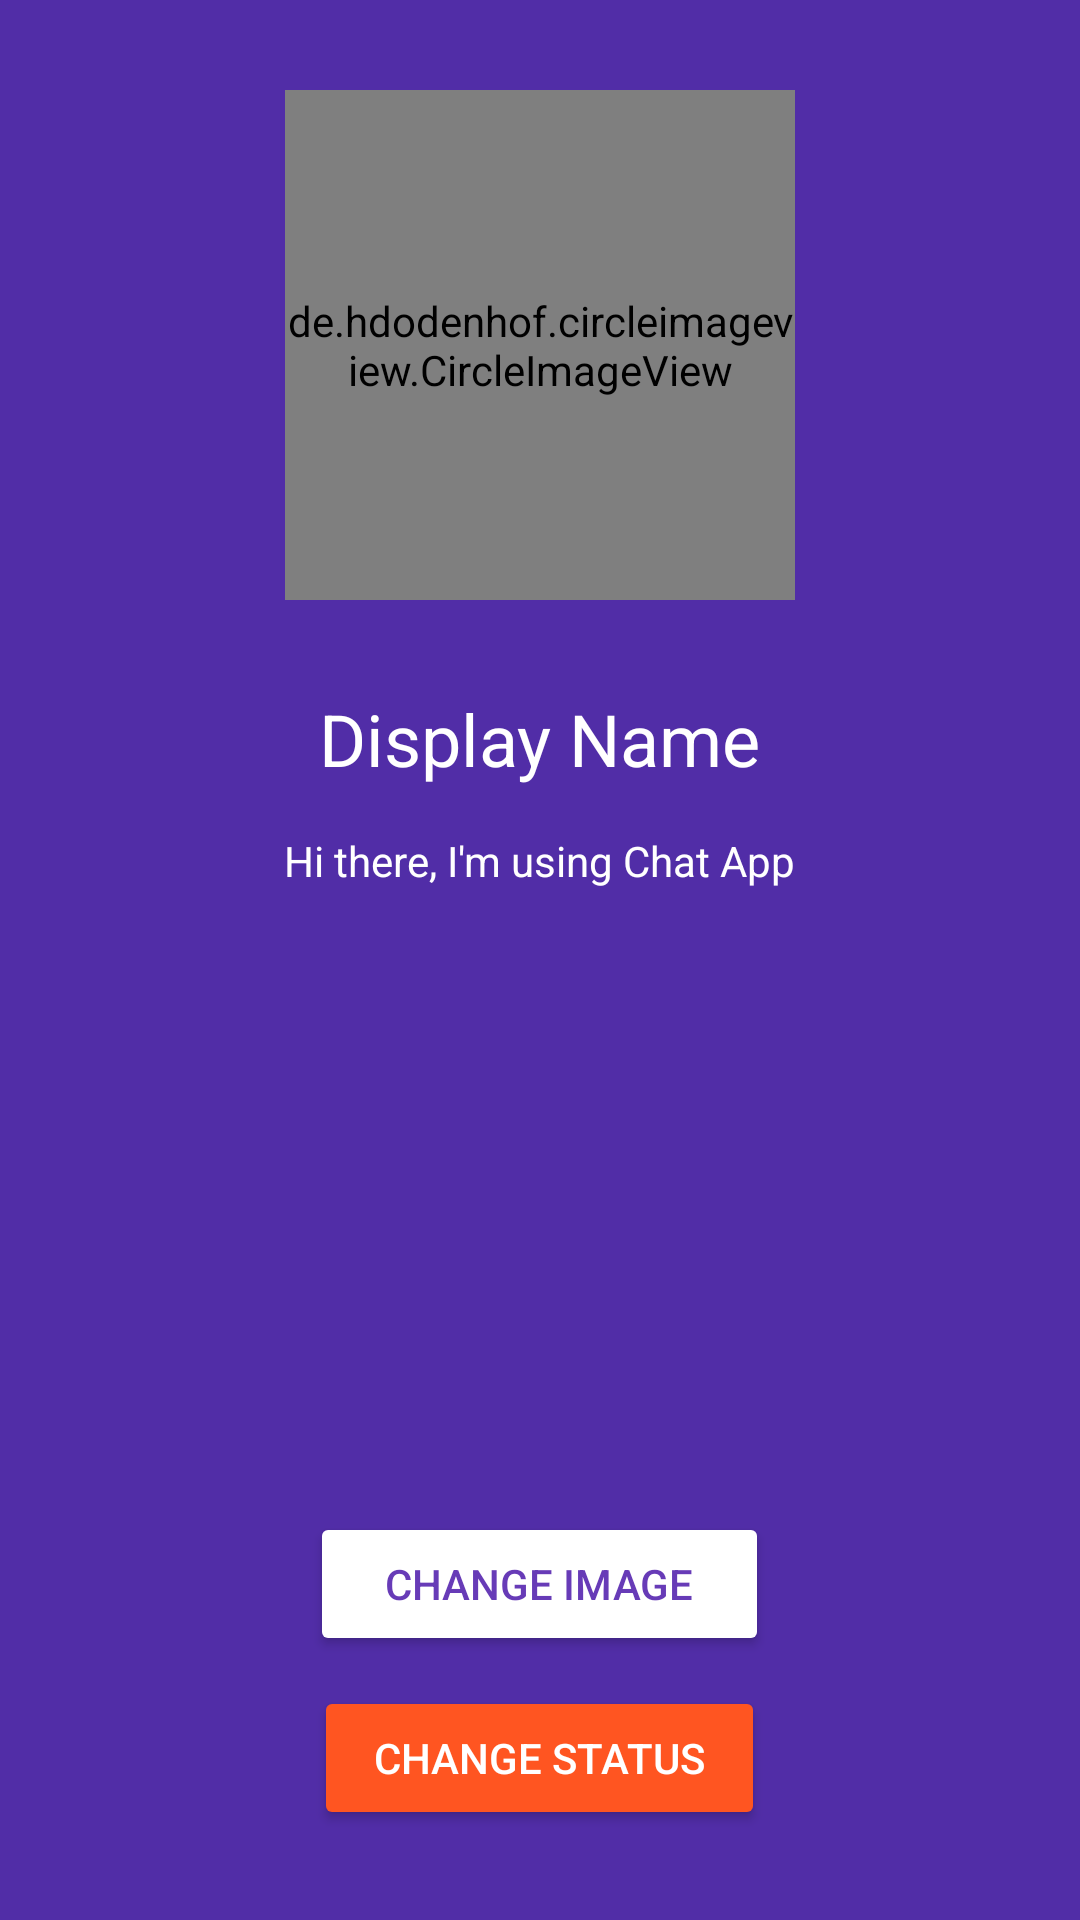

Reconstruct the res/layout file that produces this screen, plus the resources it refers to.
<!-- AndroidManifest.xml: application theme AppTheme -->
<!-- res/layout/activity_settings.xml -->
<?xml version="1.0" encoding="utf-8"?>
<RelativeLayout
    xmlns:android="http://schemas.android.com/apk/res/android"
    xmlns:app="http://schemas.android.com/apk/res-auto"
    xmlns:tools="http://schemas.android.com/tools"
    android:layout_width="match_parent"
    android:layout_height="match_parent"
    android:background="@color/colorPrimaryDark"
    tools:context=".SettingsActivity">

    <de.hdodenhof.circleimageview.CircleImageView
        android:id="@+id/settings_image"
        android:layout_width="170dp"
        android:layout_height="170dp"
        android:layout_alignParentTop="true"
        android:layout_centerHorizontal="true"
        android:layout_marginTop="30dp"
        android:src="@drawable/ic_launcher_background" />

    <TextView
        android:id="@+id/settings_name"
        android:layout_width="wrap_content"
        android:layout_height="wrap_content"
        android:layout_below="@+id/settings_image"
        android:layout_centerHorizontal="true"
        android:layout_marginTop="30dp"
        android:text="Display Name"
        android:textColor="@android:color/white"
        android:textSize="24sp" />

    <Button
        android:id="@+id/settings_status_btn"
        android:layout_width="wrap_content"
        android:layout_height="wrap_content"
        android:layout_alignParentBottom="true"
        android:layout_centerHorizontal="true"
        android:layout_marginBottom="30dp"
        android:backgroundTint="@color/colorAccent"
        android:paddingLeft="20dp"
        android:paddingRight="20dp"
        android:text="CHANGE STATUS"
        android:textColor="@android:color/white" />

    <Button
        android:id="@+id/settings_image_btn"
        android:layout_width="wrap_content"
        android:layout_height="wrap_content"
        android:layout_above="@+id/settings_status_btn"
        android:layout_centerHorizontal="true"
        android:layout_marginBottom="10dp"
        android:backgroundTint="@android:color/white"
        android:paddingLeft="25dp"
        android:paddingRight="25dp"
        android:text="CHANGE IMAGE"
        android:textColor="@color/colorPrimary" />

    <TextView
        android:id="@+id/settings_status"
        android:layout_width="wrap_content"
        android:layout_height="wrap_content"
        android:layout_below="@+id/settings_name"
        android:layout_centerHorizontal="true"
        android:layout_marginTop="15dp"
        android:text="@string/default_status"
        android:textColor="@android:color/white" />

</RelativeLayout>
<!-- resources referenced by this layout -->
<resources>
  <color name="colorAccent">#ff5521</color>
  <color name="colorPrimary">#673bb7</color>
  <color name="colorPrimaryDark">#512da7</color>
  <string name="default_status">Hi there, I\'m using Chat App</string>
  <style name="AppTheme" parent="Theme.AppCompat.Light.NoActionBar">
           
          <item name="colorPrimary">@color/colorPrimary</item>
          <item name="colorPrimaryDark">@color/colorPrimaryDark</item>
          <item name="colorAccent">@color/colorAccent</item>
      </style>
</resources>
